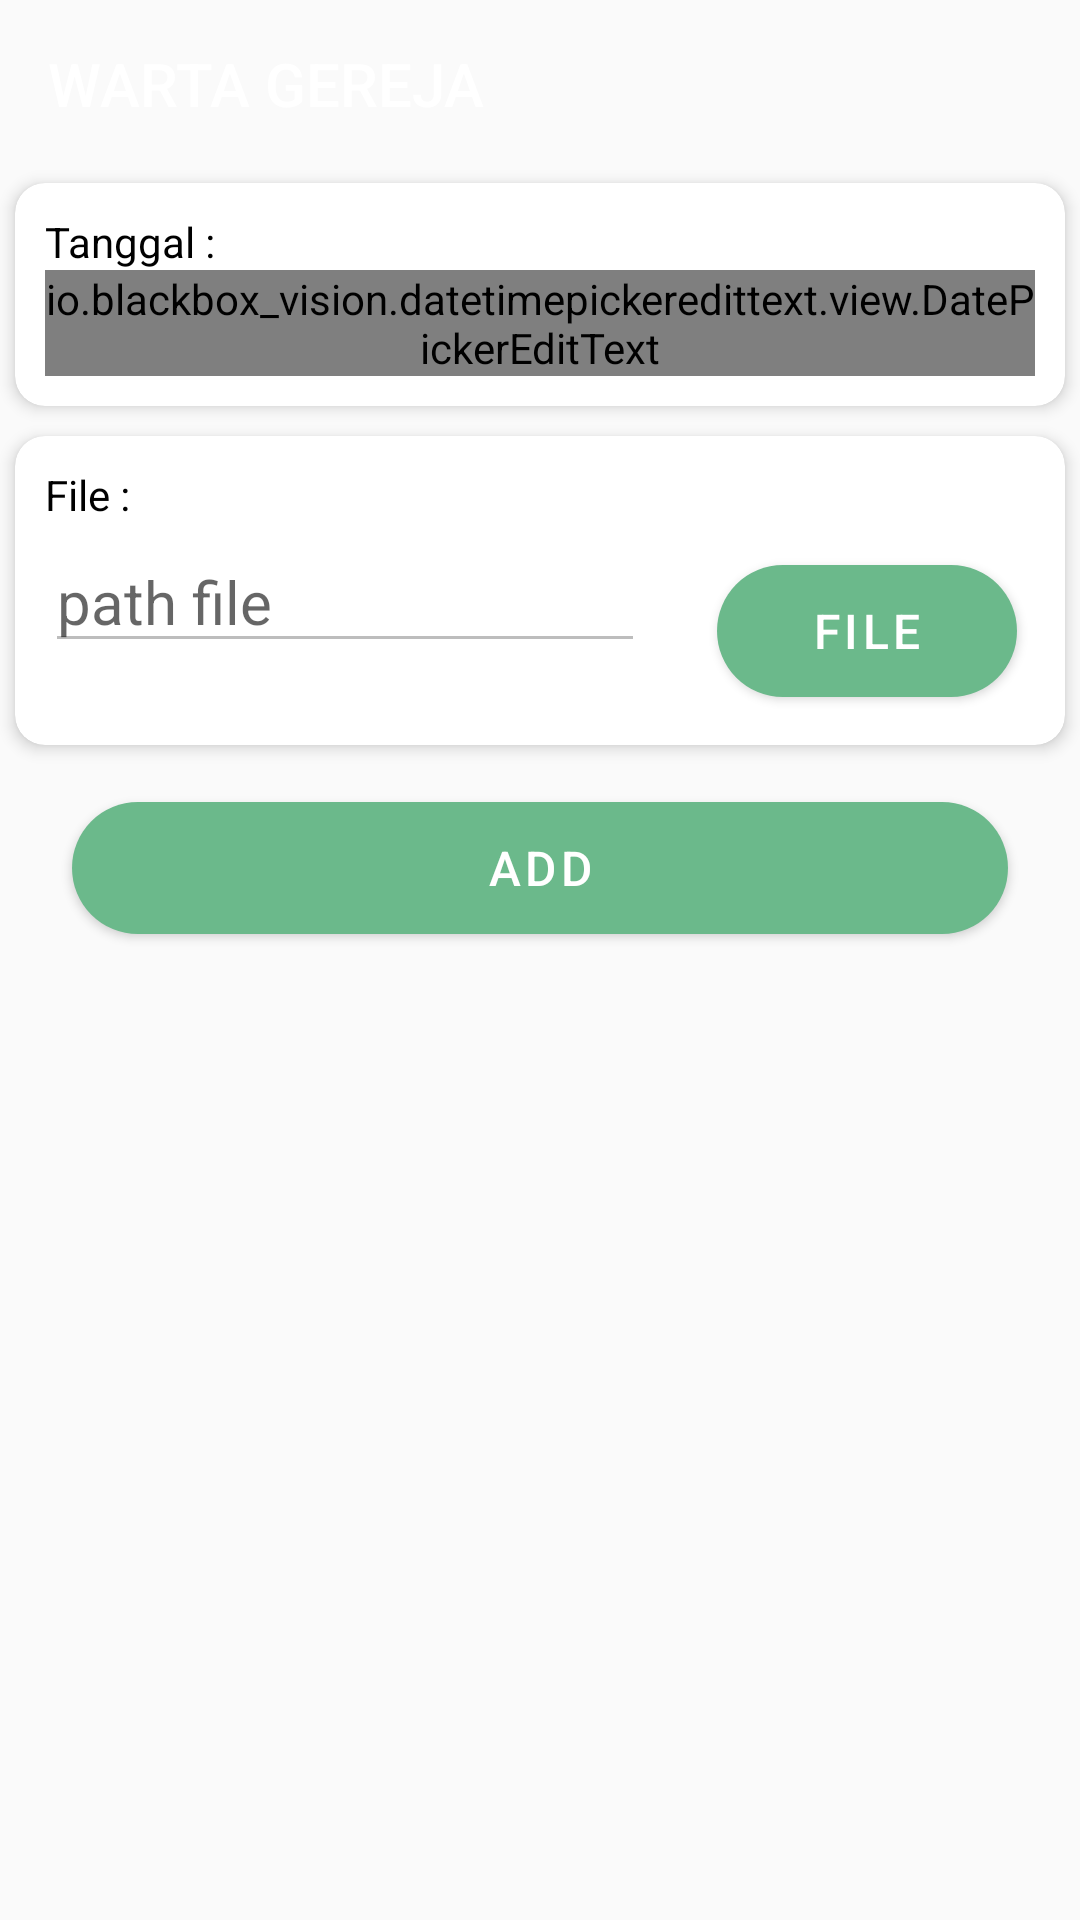

Here is an Android app screen rendered from its layout file. Give the layout XML and the strings, colors and styles it references.
<!-- AndroidManifest.xml: application theme AppTheme -->
<!-- res/layout/activity_add_warta.xml -->
<?xml version="1.0" encoding="utf-8"?>
<RelativeLayout 
    xmlns:android="http://schemas.android.com/apk/res/android"
    xmlns:app="http://schemas.android.com/apk/res-auto"
    xmlns:tools="http://schemas.android.com/tools"
    android:layout_width="match_parent"
    android:layout_height="match_parent"
    tools:context=".warta.AddWartaActivity">
    <androidx.appcompat.widget.Toolbar
        android:id="@+id/tbKrl"
        android:layout_width="match_parent"
        android:layout_height="?attr/actionBarSize"
        android:background="@drawable/bg_home_wave"
        app:title="WARTA GEREJA"
        android:theme="@style/ThemeOverlay.AppCompat.Dark.ActionBar" />
    <androidx.cardview.widget.CardView
        android:layout_width="match_parent"
        android:layout_height="wrap_content"
        android:layout_margin="5dp"
        app:cardCornerRadius="10dp"
        app:cardElevation="3dp"
        android:id="@+id/cvTgl"
        android:layout_below="@+id/tbKrl"
        app:strokeColor="@color/colorPrimary"
        app:strokeWidth="2dp">

        <LinearLayout
            android:layout_width="match_parent"
            android:layout_height="wrap_content"
            android:orientation="vertical"
            android:id="@+id/jumlah"
            android:padding="10dp">

            <TextView
                android:layout_width="wrap_content"
                android:layout_height="wrap_content"
                android:gravity="center_vertical"
                android:text="Tanggal : "
                android:textAppearance="@style/Base.TextAppearance.AppCompat.Small"
                android:textColor="@color/black" />

            <io.blackbox_vision.datetimepickeredittext.view.DatePickerEditText
                android:layout_width="match_parent"
                android:layout_height="wrap_content"
                android:hint="Pilih Tanggal"
                android:id="@+id/add_tanggal_warta"
                android:textColor="@color/black"
                android:clickable="true"
                android:editable="false"
                android:textSize="20dp"/>
        </LinearLayout>
    </androidx.cardview.widget.CardView>

    <androidx.cardview.widget.CardView
        android:layout_width="match_parent"
        android:layout_height="wrap_content"
        android:id="@+id/cvFile"
        android:layout_margin="5dp"
        app:cardCornerRadius="10dp"
        app:cardElevation="3dp"
        android:layout_marginTop="10dp"
        android:layout_below="@+id/cvTgl"
        app:strokeColor="@color/colorPrimary"
        app:strokeWidth="2dp">

        <LinearLayout
            android:layout_width="match_parent"
            android:layout_height="wrap_content"
            android:orientation="vertical"
            android:padding="10dp">

            <TextView
                android:layout_width="wrap_content"
                android:layout_height="wrap_content"
                android:gravity="center_vertical"
                android:text="File : "
                android:textAppearance="@style/Base.TextAppearance.AppCompat.Small"
                android:textColor="@color/black" />
            <LinearLayout
                android:layout_width="match_parent"
                android:layout_height="match_parent"
                android:orientation="horizontal">
            <EditText
                android:layout_width="200dp"
                android:layout_height="wrap_content"
                android:hint="path file"
                android:id="@+id/file_warta"
                android:textColor="@color/black"
                android:enabled="false"
                android:editable="false"
                android:textSize="20dp"/>

                <com.google.android.material.button.MaterialButton
                    android:id="@+id/button_add_file_warta"
                    android:layout_width="100dp"
                    android:layout_height="56dp"
                    android:layout_marginLeft="24dp"
                    android:layout_marginTop="8dp"
                    android:layout_marginRight="24dp"
                    android:text="FILE"
                    android:textColor="@android:color/white"
                    android:textSize="16sp"
                    android:theme="@style/Theme.MaterialComponents.Light"
                    app:backgroundTint="@color/colorPrimaryDark"
                    app:cornerRadius="50dp" />
            </LinearLayout>
        </LinearLayout>
    </androidx.cardview.widget.CardView>
    <com.google.android.material.button.MaterialButton
        android:id="@+id/button_add_warta"
        android:layout_below="@+id/cvFile"
        android:layout_width="match_parent"
        android:layout_height="56dp"
        android:layout_marginLeft="24dp"
        android:layout_marginTop="8dp"
        android:layout_marginRight="24dp"
        android:text="ADD"
        android:textColor="@android:color/white"
        android:textSize="16sp"
        android:theme="@style/Theme.MaterialComponents.Light"
        app:backgroundTint="@color/colorPrimaryDark"
        app:cornerRadius="50dp" />
    

</RelativeLayout>
<!-- resources referenced by this layout -->
<resources>
  <color name="black">#FF000000</color>
  <color name="colorPrimary">#87D1A2</color>
  <color name="colorPrimaryDark">#6BB98B</color>
  <style name="AppTheme" parent="Theme.AppCompat.Light.DarkActionBar">
          
          <item name="windowActionBar">false</item>
          <item name="windowNoTitle">true</item>
          <item name="colorPrimary">@color/colorPrimary</item>
          <item name="colorPrimaryDark">@color/colorPrimary</item>
          <item name="colorAccent">@color/colorPrimary</item>
      </style>
</resources>
